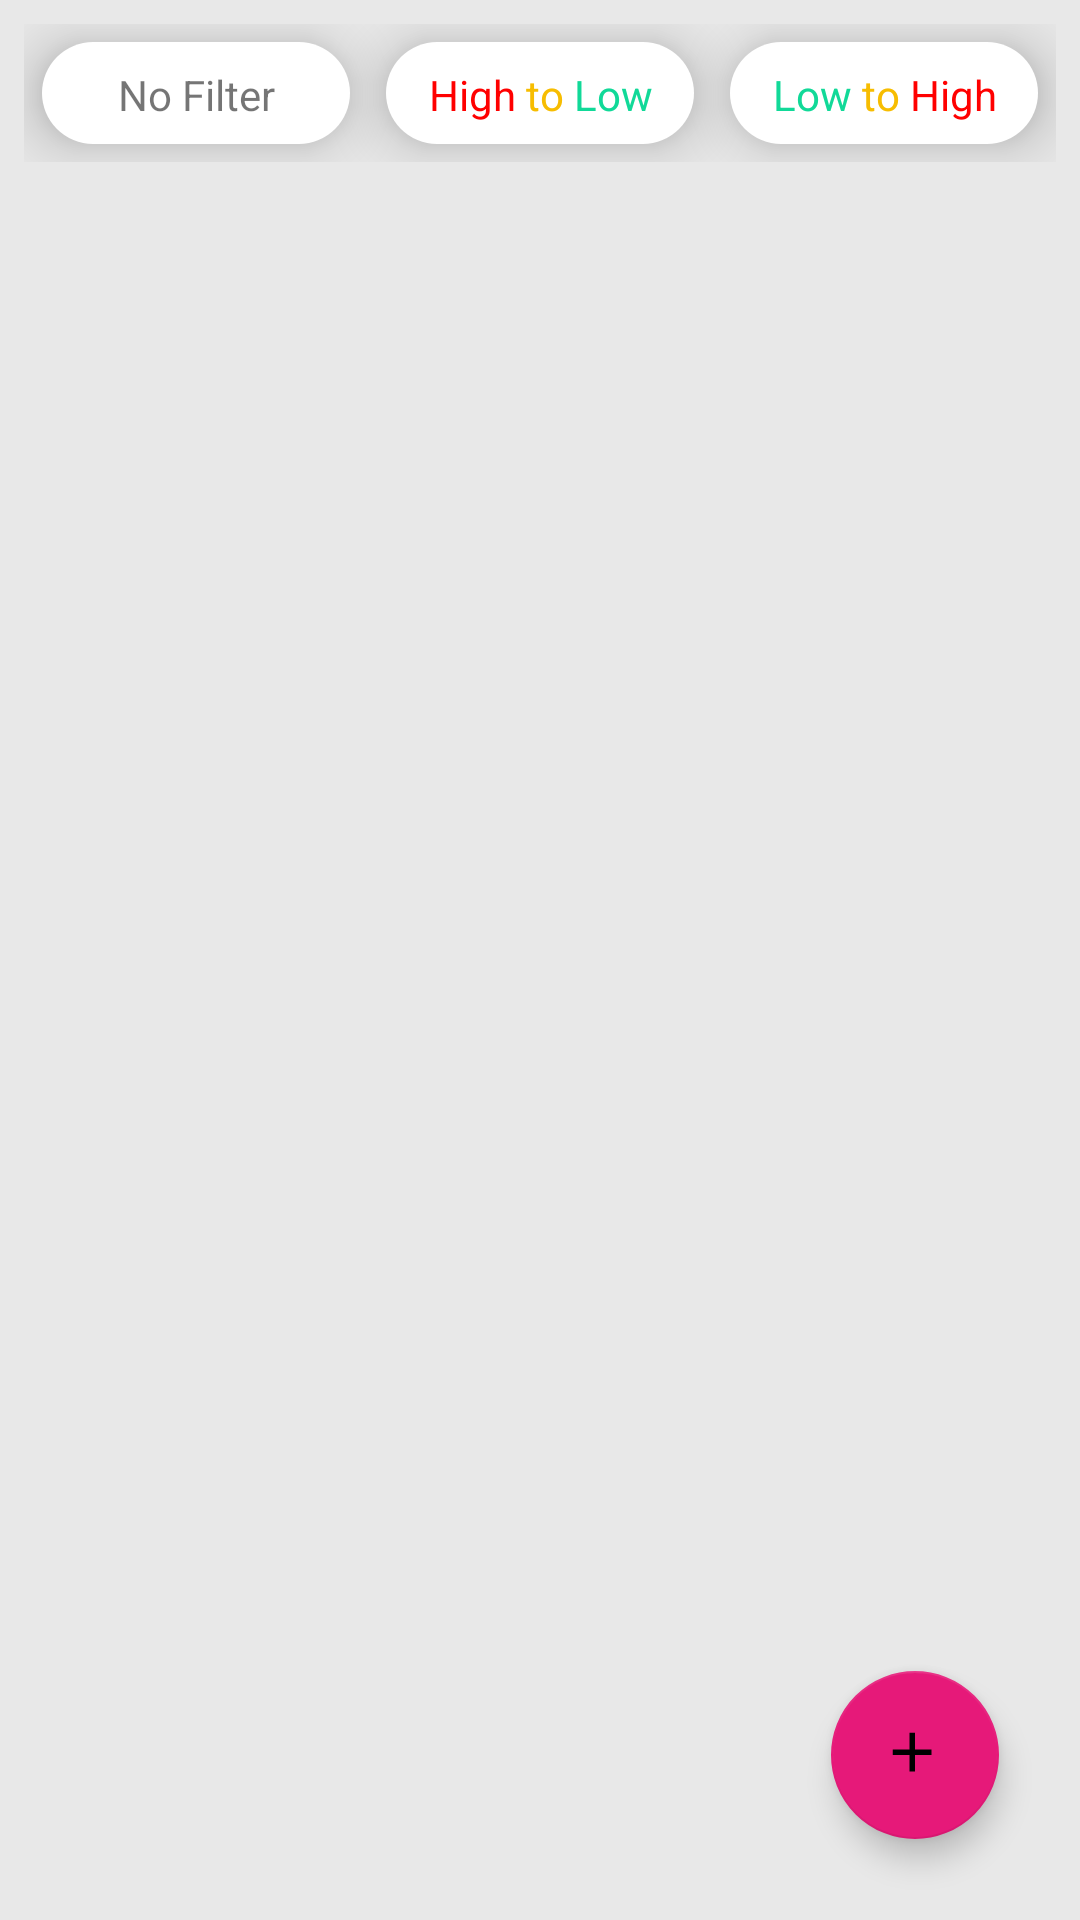

Here is an Android app screen rendered from its layout file. Give the layout XML and the strings, colors and styles it references.
<!-- AndroidManifest.xml: application theme Theme.ENotes -->
<!-- res/layout/activity_main.xml -->
<?xml version="1.0" encoding="utf-8"?>
<RelativeLayout xmlns:android="http://schemas.android.com/apk/res/android"
    xmlns:app="http://schemas.android.com/apk/res-auto"
    xmlns:tools="http://schemas.android.com/tools"
    android:layout_width="match_parent"
    android:layout_height="match_parent"
    android:background="@color/grey"
    tools:context=".MainActivity">

    <LinearLayout
        android:id="@+id/layout"
        android:orientation="horizontal"
        android:layout_width="match_parent"
        android:layout_margin="8dp"
        android:layout_height="wrap_content">

        <TextView
            android:elevation="12dp"
            android:gravity="center"
            android:id="@+id/noFilter"
            android:layout_width="0dp"
            android:layout_weight="1"
            android:layout_height="wrap_content"
            android:layout_gravity="center_vertical"
            android:paddingStart="12dp"
            android:paddingEnd="12dp"
            android:paddingTop="8dp"
            android:paddingBottom="7dp"
            android:layout_margin="6dp"
            android:background="@drawable/unpressed_background"
            android:text="@string/no_filter"/>
        <TextView
            android:elevation="12dp"
            android:id="@+id/h2lFilter"
            android:layout_width="0dp"
            android:layout_weight="1"
            android:layout_height="wrap_content"
            android:layout_gravity="center_vertical"
            android:gravity="center"
            android:paddingStart="12dp"
            android:paddingEnd="12dp"
            android:paddingTop="8dp"
            android:paddingBottom="7dp"
            android:layout_margin="6dp"
            android:background="@drawable/unpressed_background"
            android:text="@string/high_to_low"/>
        <TextView
            android:elevation="12dp"
            android:id="@+id/l2hFilter"
            android:layout_width="0dp"
            android:layout_weight="1"
            android:layout_height="wrap_content"
            android:layout_gravity="center_vertical"
            android:gravity="center"
            android:paddingStart="12dp"
            android:paddingEnd="12dp"
            android:paddingTop="8dp"
            android:layout_margin="6dp"
            android:paddingBottom="7dp"
            android:background="@drawable/unpressed_background"
            android:text="@string/low_to_high"/>

    </LinearLayout>

    <androidx.recyclerview.widget.RecyclerView
        android:layout_below="@+id/layout"
        android:id="@+id/notesRecyclerView"
        android:layout_width="match_parent"
        android:layout_height="match_parent" />

    <com.google.android.material.floatingactionbutton.FloatingActionButton
        android:id="@+id/floatingBTN1"
        android:layout_width="wrap_content"
        android:layout_height="wrap_content"
        android:layout_alignParentEnd="true"
        android:layout_alignParentRight="true"
        android:layout_alignParentBottom="true"
        android:layout_margin="27dp"
        android:contentDescription="@string/todo"
        android:src="@drawable/ic_add"
        app:backgroundTint="@color/redy"
        android:tint="@color/white"/>

</RelativeLayout>
<!-- resources referenced by this layout -->
<resources>
  <color name="grey">#E8E8E8</color>
  <color name="redy">#E61979</color>
  <color name="white">#FFFFFFFF</color>
  <!-- drawable ic_add (drawable) -->
  <vector xmlns:android="http://schemas.android.com/apk/res/android"
      android:width="26dp"
      android:height="26dp"
      android:viewportWidth="26"
      android:viewportHeight="26"
      android:tint="?attr/colorControlNormal">
    <path
        android:fillColor="@android:color/white"
        android:pathData="M19,13h-6v6h-2v-6H5v-2h6V5h2v6h6V13z"/>
  </vector>
  <!-- drawable unpressed_background (drawable) -->
  <?xml version="1.0" encoding="utf-8"?>
  <shape android:shape="rectangle" xmlns:android="http://schemas.android.com/apk/res/android">
      <corners android:radius="90dp"/>
      <solid android:color="@color/white"/>
  
  </shape>
  <string name="high_to_low"><font fgcolor="red">High</font> <font fgcolor="#F7BD01">to</font> <font fgcolor="#11D998">Low</font></string>
  <string name="low_to_high"><font fgcolor="#11D998">Low</font> <font fgcolor="#F7BD01">to</font> <font fgcolor="red">High</font></string>
  <string name="no_filter">No Filter</string>
  <string name="todo">TODO</string>
  <style name="Theme.ENotes" parent="Theme.MaterialComponents.DayNight.DarkActionBar">
          
          <item name="colorPrimary">@color/redy</item>
          <item name="colorPrimaryVariant">@color/redy</item>
          <item name="colorOnPrimary">@color/white</item>
          
          <item name="colorSecondary">@color/teal_200</item>
          <item name="colorSecondaryVariant">@color/teal_700</item>
          <item name="colorOnSecondary">@color/black</item>
          
          <item name="android:statusBarColor" tools:targetApi="l">?attr/colorPrimaryVariant</item>
          
      </style>
  <color name="teal_200">#FF03DAC5</color>
  <color name="teal_700">#FF018786</color>
  <color name="black">#FF000000</color>
</resources>
